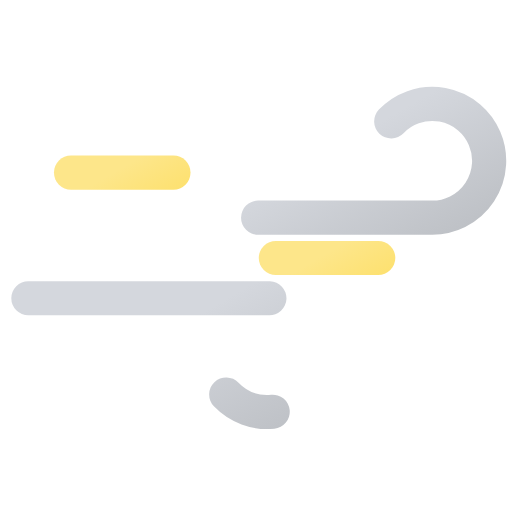
t = 0.00 s
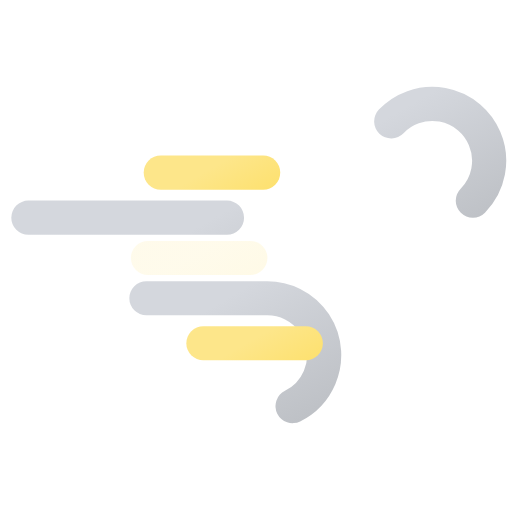
t = 0.34 s
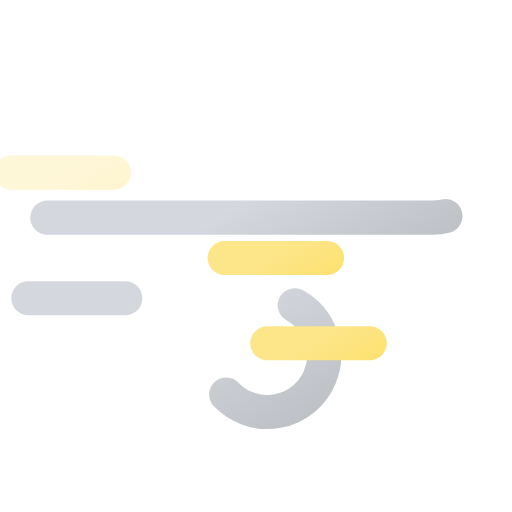
t = 0.68 s
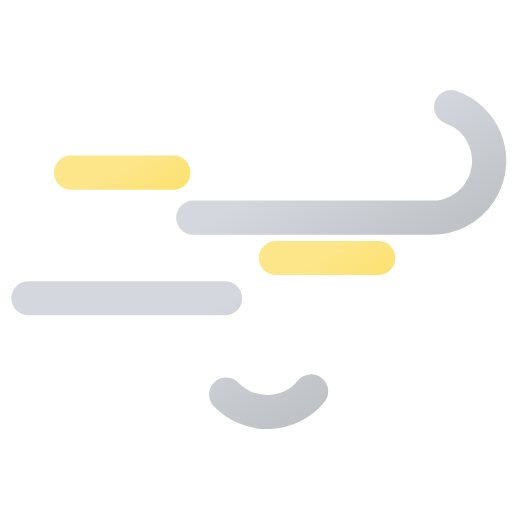
t = 0.90 s
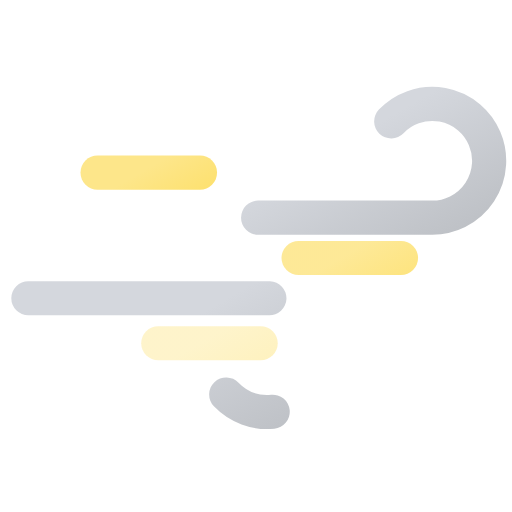
t = 1.00 s
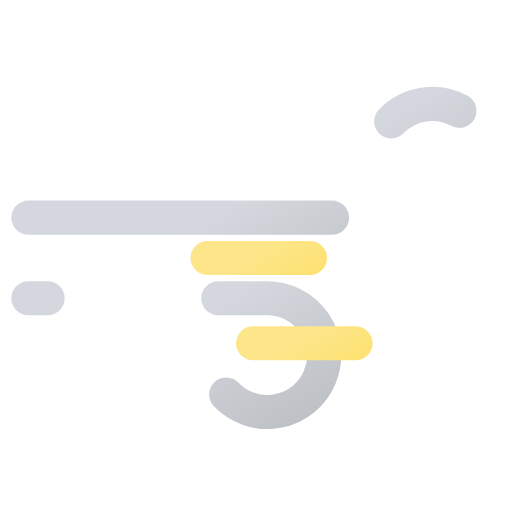
t = 1.50 s

The animated SVG that drew these frames (rendered in a browser with its animation timeline set to each time). Animation: 8 SMIL elements (animate=5,animateTransform=3); one cycle of 2.00 s, repeats indefinitely.

<?xml version="1.0" encoding="utf-8"?>
<svg viewBox="9.257 9.329 45 45" xmlns="http://www.w3.org/2000/svg" xmlns:xlink="http://www.w3.org/1999/xlink">
  <defs>
    <linearGradient id="a" x1="27.56" x2="38.27" y1="17.64" y2="36.19" gradientUnits="userSpaceOnUse">
      <stop offset="0" stop-color="#d4d7dd"/>
      <stop offset="0.45" stop-color="#d4d7dd"/>
      <stop offset="1" stop-color="#bec1c6"/>
    </linearGradient>
    <linearGradient id="c" x1="19.96" x2="31.37" y1="29.03" y2="48.8" xlink:href="#a"/>
    <linearGradient id="b" x1="24.13" x2="27.87" y1="36.25" y2="42.75" gradientUnits="userSpaceOnUse">
      <stop offset="0" stop-color="#fde68a"/>
      <stop offset="0.45" stop-color="#fde68a"/>
      <stop offset="1" stop-color="#fde171"/>
    </linearGradient>
    <linearGradient id="d" x1="14.13" x2="17.87" y1="21.25" y2="27.75" xlink:href="#b"/>
    <linearGradient id="e" x1="30.13" x2="33.87" y1="28.75" y2="35.25" xlink:href="#b"/>
  </defs>
  <path fill="none" stroke="url(#a)" stroke-dasharray="35 22" stroke-linecap="round" stroke-miterlimit="10" stroke-width="3" d="M43.64 20a5 5 0 113.61 8.46h-35.5">
    <animate attributeName="stroke-dashoffset" dur="2s" repeatCount="indefinite" values="-57; 57"/>
  </path>
  <path fill="none" stroke="url(#c)" stroke-dasharray="24 15" stroke-linecap="round" stroke-miterlimit="10" stroke-width="3" d="M29.14 44a5 5 0 103.61-8.46h-21">
    <animate attributeName="stroke-dashoffset" begin="-1.5s" dur="2s" repeatCount="indefinite" values="-39; 39"/>
  </path>
  <g>
    <path fill="none" stroke="url(#b)" stroke-linecap="round" stroke-miterlimit="10" stroke-width="3" d="M21.5 39.5h9"/>
    <animateTransform attributeName="transform" dur=".9s" repeatCount="indefinite" type="translate" values="0 0; 15 0"/>
    <animate attributeName="opacity" dur=".9s" repeatCount="indefinite" values="0; 1; 1; 1; 0"/>
  </g>
  <g>
    <path fill="none" stroke="url(#d)" stroke-linecap="round" stroke-miterlimit="10" stroke-width="3" d="M11.5 24.5h9"/>
    <animateTransform attributeName="transform" begin="-.3s" dur=".9s" repeatCount="indefinite" type="translate" values="-3 0; 18 0"/>
    <animate attributeName="opacity" begin="-.3s" dur=".9s" repeatCount="indefinite" values="0; 1; 1; 1; 0"/>
  </g>
  <g>
    <path fill="none" stroke="url(#e)" stroke-linecap="round" stroke-miterlimit="10" stroke-width="3" d="M27.5 32h9"/>
    <animateTransform attributeName="transform" begin="-.6s" dur=".9s" repeatCount="indefinite" type="translate" values="-6 0; 12 0"/>
    <animate attributeName="opacity" begin="-.6s" dur=".9s" repeatCount="indefinite" values="0; 1; 1; 1; 0"/>
  </g>
</svg>